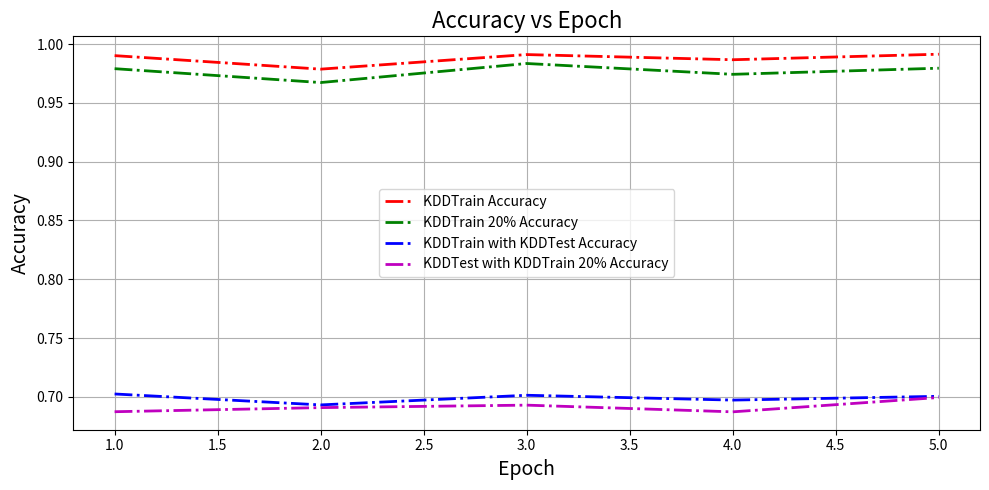
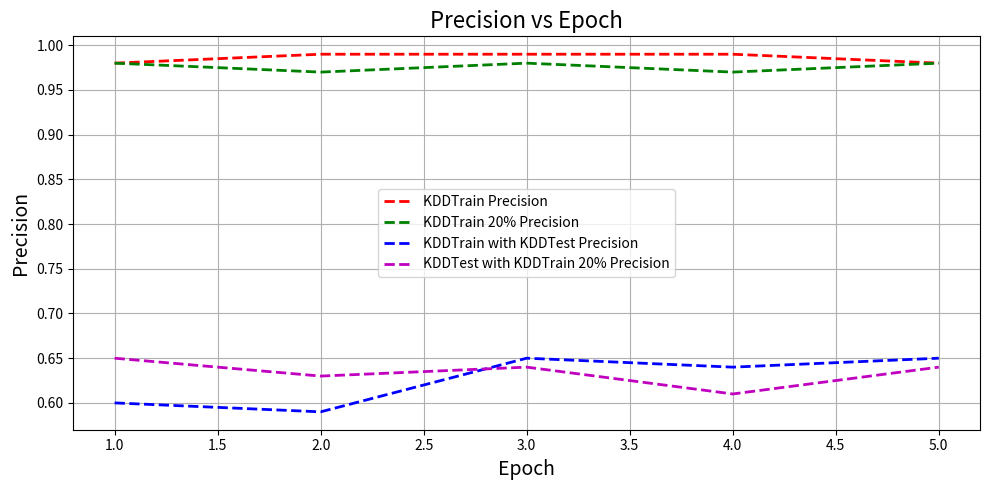
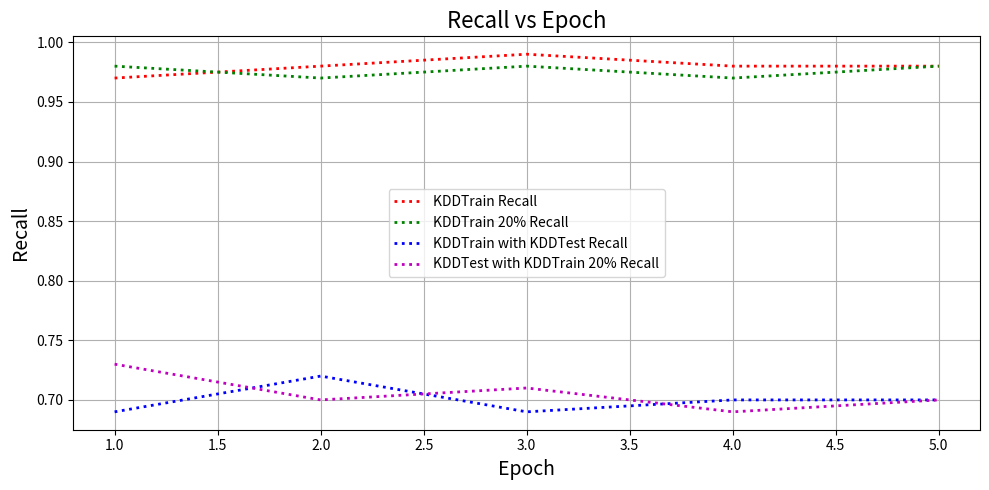
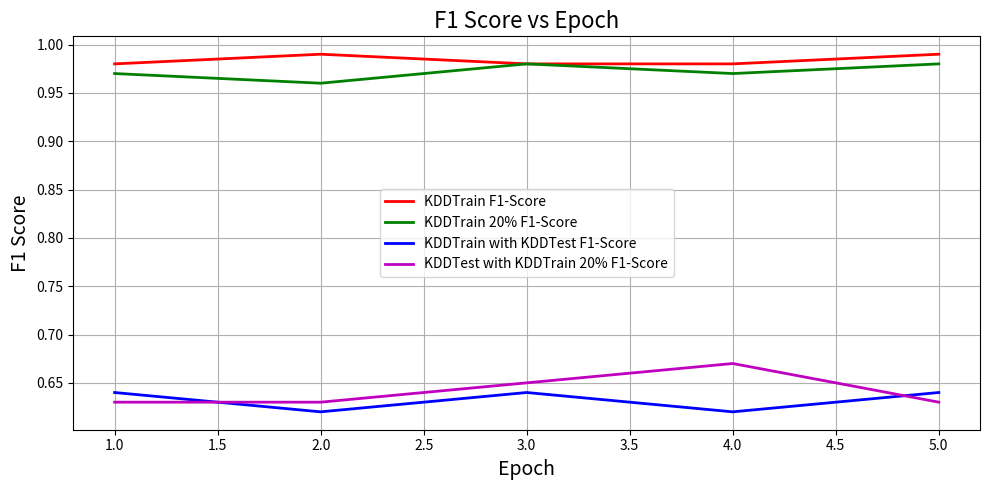

Write the Python code that produced these figures, in order.
import matplotlib.pyplot as plt

# Data
epochs = list(range(1, 6))  # Assuming each classifier corresponds to an epoch for demonstration

# Accuracy data
KDDTrain_accuracy = [0.9902, 0.9787, 0.9911, 0.9867, 0.9914]
KDDTrain_20_percent_accuracy = [0.9791, 0.9673, 0.9835, 0.9743, 0.9795]
KDDTest_accuracy = [0.7024, 0.6931, 0.7013, 0.6972, 0.7004]
KDDTest_Train_accuracy = [0.6873, 0.6908, 0.6929, 0.6872, 0.6994]

# Precision data
KDDTrain_precision = [0.98, 0.99, 0.99, 0.99, 0.98]
KDDTrain_20_percent_precision = [0.98, 0.97, 0.98, 0.97, 0.98]
KDDTest_precision = [0.60, 0.59, 0.65, 0.64, 0.65]
KDDTest_Train_precision = [0.65, 0.63, 0.64, 0.61, 0.64]

# Recall data
KDDTrain_recall = [0.97, 0.98, 0.99, 0.98, 0.98]
KDDTrain_20_percent_recall = [0.98, 0.97, 0.98, 0.97, 0.98]
KDDTest_recall = [0.69, 0.72, 0.69, 0.70, 0.70]
KDDTest_Train_recall = [0.73, 0.70, 0.71, 0.69, 0.70]

# F1-Score data
KDDTrain_f1 = [0.98, 0.99, 0.98, 0.98, 0.99]
KDDTrain_20_percent_f1 = [0.97, 0.96, 0.98, 0.97, 0.98]
KDDTest_f1 = [0.64, 0.62, 0.64, 0.62, 0.64]
KDDTest_Train_f1 = [0.63, 0.63, 0.65, 0.67, 0.63]

# Plot for Accuracy
plt.figure(figsize=(10, 5))
plt.plot(epochs, KDDTrain_accuracy, 'r-.', linewidth=2, label='KDDTrain Accuracy')
plt.plot(epochs, KDDTrain_20_percent_accuracy, 'g-.', linewidth=2, label='KDDTrain 20% Accuracy')
plt.plot(epochs, KDDTest_accuracy, 'b-.', linewidth=2, label='KDDTrain with KDDTest Accuracy')
plt.plot(epochs, KDDTest_Train_accuracy, 'm-.', linewidth=2, label='KDDTest with KDDTrain 20% Accuracy')
plt.xlabel('Epoch', fontsize=14)
plt.ylabel('Accuracy', fontsize=14)
plt.title('Accuracy vs Epoch', fontsize=16)
plt.legend(loc='center', fontsize=10)
plt.grid(True)
plt.tight_layout()
plt.show()

# Plot for Precision
plt.figure(figsize=(10, 5))
plt.plot(epochs, KDDTrain_precision, 'r--', linewidth=2, label='KDDTrain Precision')
plt.plot(epochs, KDDTrain_20_percent_precision, 'g--', linewidth=2, label='KDDTrain 20% Precision')
plt.plot(epochs, KDDTest_precision, 'b--', linewidth=2, label='KDDTrain with KDDTest Precision')
plt.plot(epochs, KDDTest_Train_precision, 'm--', linewidth=2, label='KDDTest with KDDTrain 20% Precision')
plt.xlabel('Epoch', fontsize=14)
plt.ylabel('Precision', fontsize=14)
plt.title('Precision vs Epoch', fontsize=16)
plt.legend(loc='center', fontsize=10)
plt.grid(True)
plt.tight_layout()
plt.show()

# Plot for Recall
plt.figure(figsize=(10, 5))
plt.plot(epochs, KDDTrain_recall, 'r:', linewidth=2, label='KDDTrain Recall')
plt.plot(epochs, KDDTrain_20_percent_recall, 'g:', linewidth=2, label='KDDTrain 20% Recall')
plt.plot(epochs, KDDTest_recall, 'b:', linewidth=2, label='KDDTrain with KDDTest Recall')
plt.plot(epochs, KDDTest_Train_recall, 'm:', linewidth=2, label='KDDTest with KDDTrain 20% Recall')
plt.xlabel('Epoch', fontsize=14)
plt.ylabel('Recall', fontsize=14)
plt.title('Recall vs Epoch', fontsize=16)
plt.legend(loc='center', fontsize=10)
plt.grid(True)
plt.tight_layout()
plt.show()

# Plot for F1-Score
plt.figure(figsize=(10, 5))
plt.plot(epochs, KDDTrain_f1, 'r-', linewidth=2, label='KDDTrain F1-Score')
plt.plot(epochs, KDDTrain_20_percent_f1, 'g-', linewidth=2, label='KDDTrain 20% F1-Score')
plt.plot(epochs, KDDTest_f1, 'b-', linewidth=2, label='KDDTrain with KDDTest F1-Score')
plt.plot(epochs, KDDTest_Train_f1, 'm-', linewidth=2, label='KDDTest with KDDTrain 20% F1-Score')
plt.xlabel('Epoch', fontsize=14)
plt.ylabel('F1 Score', fontsize=14)
plt.title('F1 Score vs Epoch', fontsize=16)
plt.legend(loc='center', fontsize=10)
plt.grid(True)
plt.tight_layout()
plt.show()
